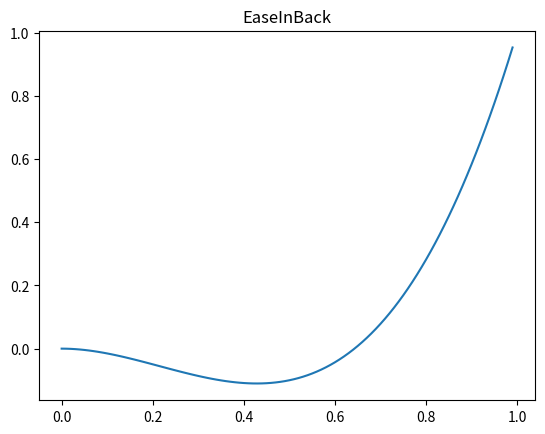

Generate this figure with matplotlib:
import matplotlib.pyplot as plt

def EaseInQuadratic(t):
    return t * t

def EaseOutQuadratic(t):
    t = (1.0 - t)
    return 1.0 - t * t

def EaseInOutQuadratic(t):
    if t <= 0.5:
        t *= 2.0
        return t * t * 0.5
    else:
        t = (1.0 - t) * 2.0
        return 1.0 - t * t * 0.5

def EaseInCubic(t):
    return t * t * t

def EaseOutCubic(t):
    t = (1.0 - t)
    return 1.0 - t * t * t 

def EaseInOutCubic(t):
    if t <= 0.5:
        t *= 2.0
        return t * t * t * 0.5
    else:
        t = (1.0 - t) * 2.0
        return 1.0 - t * t * t * 0.5

def EaseInQuartic(t):
    return t * t * t * t

def EaseOutQuartic(t):
    t = (1.0 - t)
    return 1.0 - t * t * t * t 

def EaseInOutQuartic(t):
    if t <= 0.5:
        t *= 2.0
        return t * t * t * t * 0.5
    else:
        t = (1.0 - t) * 2.0
        return 1.0 - t * t * t * t * 0.5

def EaseInQuintic(t):
    return t * t * t * t * t

def EaseOutQuintic(t):
    t = (1.0 - t)
    return 1.0 - t * t * t * t * t

def EaseInOutQuintic(t):
    if t <= 0.5:
        t *= 2.0
        return t * t * t * t * t * 0.5
    else:
        t = (1.0 - t) * 2.0
        return 1.0 - t * t * t * t * t * 0.5


def EaseInBack(t):
    c = 1.8
    return (c+1) * t * t * t - c * t * t


easings = {}

easings['EaseInQuadratic'] = EaseInQuadratic
easings['EaseOutQuadratic'] = EaseOutQuadratic
easings['EaseInOutQuadratic'] = EaseInOutQuadratic

easings['EaseInCubic'] = EaseInCubic
easings['EaseOutCubic'] = EaseOutCubic
easings['EaseInOutCubic'] = EaseInOutCubic

easings['EaseInQuartic'] = EaseInQuartic
easings['EaseOutQuartic'] = EaseOutQuartic
easings['EaseInOutQuartic'] = EaseInOutQuartic

easings['EaseInQuintic'] = EaseInQuintic
easings['EaseOutQuintic'] = EaseOutQuintic
easings['EaseInOutQuintic'] = EaseInOutQuintic

easings['EaseInBack'] = EaseInBack

for es_key, es_value in easings.items():
    xs = []
    ys = []
    for t in range(100):
        t /= 100.0
        xs.append(t)
        ys.append(es_value(t))

    plt.clf()
    plt.title(es_key)
    plt.plot(xs, ys)
    plt.savefig(es_key + '.png')

